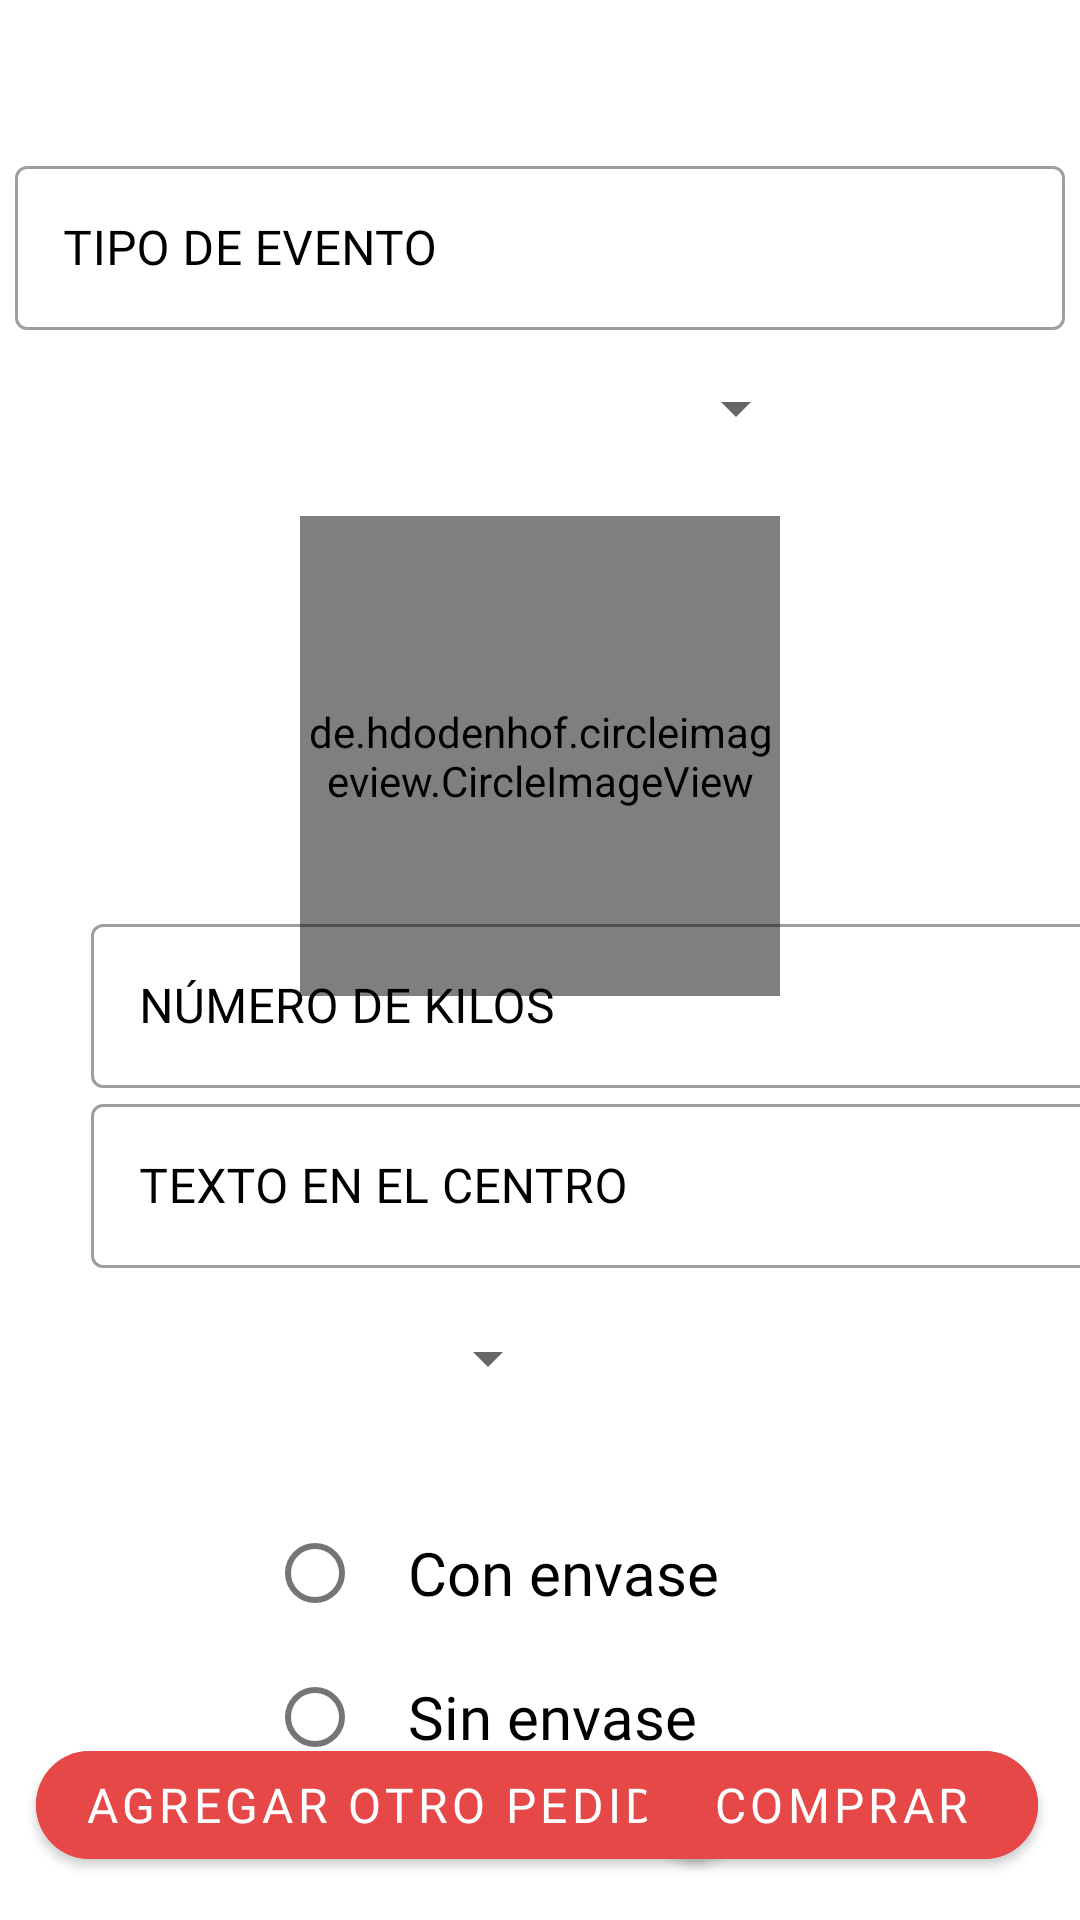

Write the Android layout XML for this screen, with the resource values it uses.
<!-- AndroidManifest.xml: application theme Theme.NuupiKotlin -->
<!-- res/layout/fragment_caramelo.xml -->
<?xml version="1.0" encoding="utf-8"?>
<androidx.constraintlayout.widget.ConstraintLayout
    xmlns:android="http://schemas.android.com/apk/res/android"
    xmlns:tools="http://schemas.android.com/tools"
    xmlns:app="http://schemas.android.com/apk/res-auto"
    android:layout_width="match_parent"
    android:layout_height="match_parent"
    android:background="@color/white"
    tools:context=".view.CarameloFragment">


    <LinearLayout
        android:id="@+id/linearLayout5"
        android:layout_width="match_parent"
        android:layout_height="wrap_content"
        android:layout_marginTop="50dp"
        android:gravity="center"
        android:orientation="vertical"
        app:layout_constraintBottom_toBottomOf="parent"
        app:layout_constraintEnd_toEndOf="parent"
        app:layout_constraintHorizontal_bias="0.0"
        app:layout_constraintStart_toStartOf="parent"
        app:layout_constraintTop_toTopOf="parent"
        app:layout_constraintVertical_bias="0.0">

        <com.google.android.material.textfield.TextInputLayout
            android:id="@+id/textInputLayoutTipoEvento"
            style="@style/Widget.MaterialComponents.TextInputLayout.OutlinedBox.Dense"
            android:layout_width="350dp"
            android:layout_height="60dp"
            android:textColorHint="@color/black"
            app:layout_constraintBottom_toBottomOf="parent"
            app:layout_constraintEnd_toEndOf="parent"
            app:layout_constraintStart_toStartOf="parent"
            app:layout_constraintTop_toTopOf="parent"
            app:layout_constraintVertical_bias="0.0">

            <com.google.android.material.textfield.TextInputEditText
                android:id="@+id/txtEvento"
                android:layout_width="match_parent"
                android:layout_height="match_parent"
                android:fontFamily="@font/comfortaabold"
                android:textColor="@color/black"
                android:hint="TIPO DE EVENTO"
                android:textColorHint="@color/black" />
        </com.google.android.material.textfield.TextInputLayout>

        <LinearLayout
            android:id="@+id/linearLayout6"
            android:layout_width="match_parent"
            android:layout_height="wrap_content"
            android:gravity="center"
            android:layout_marginTop="10dp">

            <Spinner
                android:id="@+id/sp_Modelo"
                android:layout_width="179dp"
                android:layout_height="match_parent"
                android:textColorHint="@color/black"
                android:fontFamily="@font/comfortaabold"
                android:textColor="@color/black"
                android:layout_marginLeft="20dp"
                android:layout_marginRight="20dp"
                android:padding="16sp"/>

        </LinearLayout>

        <de.hdodenhof.circleimageview.CircleImageView
            android:id="@+id/circleImage_User"
            android:layout_width="160dp"
            android:layout_height="160dp"
            android:src="@drawable/ic_baseline_add_photo_alternate_24"
            android:layout_marginTop="20dp"
            app:civ_border_color="@color/black"
            app:civ_border_width="1dp"
            app:civ_circle_background_color="@color/transparente">
        </de.hdodenhof.circleimageview.CircleImageView>

    </LinearLayout>

    <LinearLayout
        android:id="@+id/line1"
        android:layout_width="411dp"
        android:layout_height="134dp"
        android:orientation="vertical"
        android:gravity="center"
        app:layout_constraintBottom_toBottomOf="parent"
        app:layout_constraintEnd_toEndOf="parent"
        app:layout_constraintHorizontal_bias="0.0"
        app:layout_constraintStart_toStartOf="parent"
        app:layout_constraintTop_toTopOf="parent"
        app:layout_constraintVertical_bias="0.584">

        <com.google.android.material.textfield.TextInputLayout
            android:id="@+id/textInputLayoutNumeroKilos"
            style="@style/Widget.MaterialComponents.TextInputLayout.OutlinedBox.Dense"
            android:layout_width="350dp"
            android:layout_height="60dp"
            android:textColorHint="@color/black"
            app:layout_constraintBottom_toBottomOf="parent"
            app:layout_constraintEnd_toEndOf="parent"
            app:layout_constraintStart_toStartOf="parent"
            app:layout_constraintTop_toTopOf="parent"
            app:layout_constraintVertical_bias="0.0">

            <com.google.android.material.textfield.TextInputEditText
                android:id="@+id/txtKilos"
                android:layout_width="match_parent"
                android:layout_height="match_parent"
                android:fontFamily="@font/comfortaabold"
                android:textColor="@color/black"
                android:hint="NÚMERO DE KILOS"
                android:textColorHint="@color/black" />
        </com.google.android.material.textfield.TextInputLayout>


        <com.google.android.material.textfield.TextInputLayout
            android:id="@+id/textInputLayoutTeto"
            style="@style/Widget.MaterialComponents.TextInputLayout.OutlinedBox.Dense"
            android:layout_width="350dp"
            android:layout_height="60dp"
            android:textColorHint="@color/black"
            app:layout_constraintBottom_toBottomOf="parent"
            app:layout_constraintEnd_toEndOf="parent"
            app:layout_constraintStart_toStartOf="parent"
            app:layout_constraintTop_toTopOf="parent"
            app:layout_constraintVertical_bias="0.0">

            <com.google.android.material.textfield.TextInputEditText
                android:id="@+id/txtFrase"
                android:layout_width="match_parent"
                android:layout_height="match_parent"
                android:fontFamily="@font/comfortaabold"
                android:textColor="@color/black"
                android:hint="TEXTO EN EL CENTRO"
                android:textColorHint="@color/black" />
        </com.google.android.material.textfield.TextInputLayout>


    </LinearLayout>

    <LinearLayout
        android:id="@+id/linearLayout8"
        android:layout_width="413dp"
        android:layout_height="47dp"
        android:gravity="center"
        app:layout_constraintBottom_toBottomOf="parent"
        app:layout_constraintEnd_toEndOf="parent"
        app:layout_constraintHorizontal_bias="0.0"
        app:layout_constraintStart_toStartOf="parent"
        app:layout_constraintTop_toTopOf="parent"
        app:layout_constraintVertical_bias="0.724">

        <Spinner
            android:id="@+id/sp_Sabor"
            android:layout_width="179dp"
            android:layout_height="match_parent"
            android:layout_marginLeft="20dp"
            android:layout_marginRight="20dp"
            android:textColorHint="@color/black"
            android:fontFamily="@font/comfortaabold"
            android:textColor="@color/black"
            android:padding="16sp"/>

        <Spinner
            android:id="@+id/sp_Color"
            android:layout_width="179dp"
            android:layout_height="match_parent"
            android:layout_marginLeft="20dp"
            android:layout_marginRight="20dp"
            android:textColorHint="@color/black"
            android:fontFamily="@font/comfortaabold"
            android:textColor="@color/black"
            android:padding="16sp"/>
    </LinearLayout>

    <LinearLayout
        android:id="@+id/linearLayout7"
        android:layout_width="match_parent"
        android:layout_height="wrap_content"
        android:layout_marginTop="24dp"
        android:orientation="vertical"
        app:layout_constraintBottom_toBottomOf="parent"
        app:layout_constraintEnd_toEndOf="parent"
        app:layout_constraintHorizontal_bias="1.0"
        app:layout_constraintStart_toStartOf="parent"
        app:layout_constraintTop_toBottomOf="@+id/linearLayout8"
        app:layout_constraintVertical_bias="0.0">

        <RadioGroup
            android:id="@+id/radioEnvase"
            android:layout_width="wrap_content"
            android:layout_height="match_parent"
            android:layout_gravity="center"
            android:checkedButton="@+id/radio_button_1">

            <RadioButton
                android:id="@+id/radioConEnvase"
                android:layout_width="182dp"
                android:layout_height="match_parent"
                android:fontFamily="@font/comfortaabold"
                android:textColor="@color/black"
                android:text="   Con envase"
                android:textSize="20sp" />

            <RadioButton
                android:id="@+id/radioSinEnvase"
                android:layout_width="match_parent"
                android:layout_height="match_parent"
                android:fontFamily="@font/comfortaabold"
                android:textColor="@color/black"
                android:text="   Sin envase"
                android:textSize="20sp" />
        </RadioGroup>

    </LinearLayout>

    <com.google.android.material.button.MaterialButton
        android:id="@+id/btn_Agregar"
        android:layout_width="wrap_content"
        android:layout_height="wrap_content"
        android:layout_gravity="center"
        android:backgroundTint="@color/red"
        android:fontFamily="@font/comfortaabold"
        android:hint="agregar"
        android:text="Agregar otro pedido"
        android:textColor="@color/white"
        android:textSize="16dp"
        app:cornerRadius="30dp"
        app:layout_constraintBottom_toBottomOf="parent"
        app:layout_constraintEnd_toEndOf="parent"
        app:layout_constraintHorizontal_bias="0.097"
        app:layout_constraintStart_toStartOf="parent"
        app:layout_constraintTop_toTopOf="parent"
        app:layout_constraintVertical_bias="0.976" />

    <com.google.android.material.button.MaterialButton
        android:id="@+id/btn_Comprar"
        android:layout_width="131dp"
        android:layout_height="wrap_content"
        android:layout_gravity="center"
        android:backgroundTint="@color/red"
        android:fontFamily="@font/comfortaabold"
        android:hint="comprar"
        android:text="Comprar"
        android:textColor="@color/white"
        android:textSize="16dp"
        app:cornerRadius="30dp"
        app:layout_constraintBottom_toBottomOf="parent"
        app:layout_constraintEnd_toEndOf="parent"
        app:layout_constraintHorizontal_bias="0.939"
        app:layout_constraintStart_toStartOf="parent"
        app:layout_constraintTop_toTopOf="parent"
        app:layout_constraintVertical_bias="0.976" />

</androidx.constraintlayout.widget.ConstraintLayout>
<!-- resources referenced by this layout -->
<resources>
  <color name="black">#FF000000</color>
  <color name="red">#E64848</color>
  <color name="transparente">#00FFFFFF</color>
  <color name="white">#FFFFFFFF</color>
  <style name="Theme.NuupiKotlin" parent="Theme.MaterialComponents.DayNight.DarkActionBar">
          
          <item name="colorPrimary">@color/red</item>
          <item name="colorPrimaryVariant">@color/red</item>
          <item name="colorOnPrimary">@color/white</item>
          
          <item name="colorSecondary">@color/pink</item>
          <item name="colorSecondaryVariant">@color/teal_700</item>
          <item name="colorOnSecondary">@color/black</item>
          
          <item name="android:statusBarColor" tools:targetApi="l">?attr/colorPrimaryVariant</item>
          
      </style>
  <color name="pink">#F9D2D2</color>
  <color name="teal_700">#FF018786</color>
</resources>
